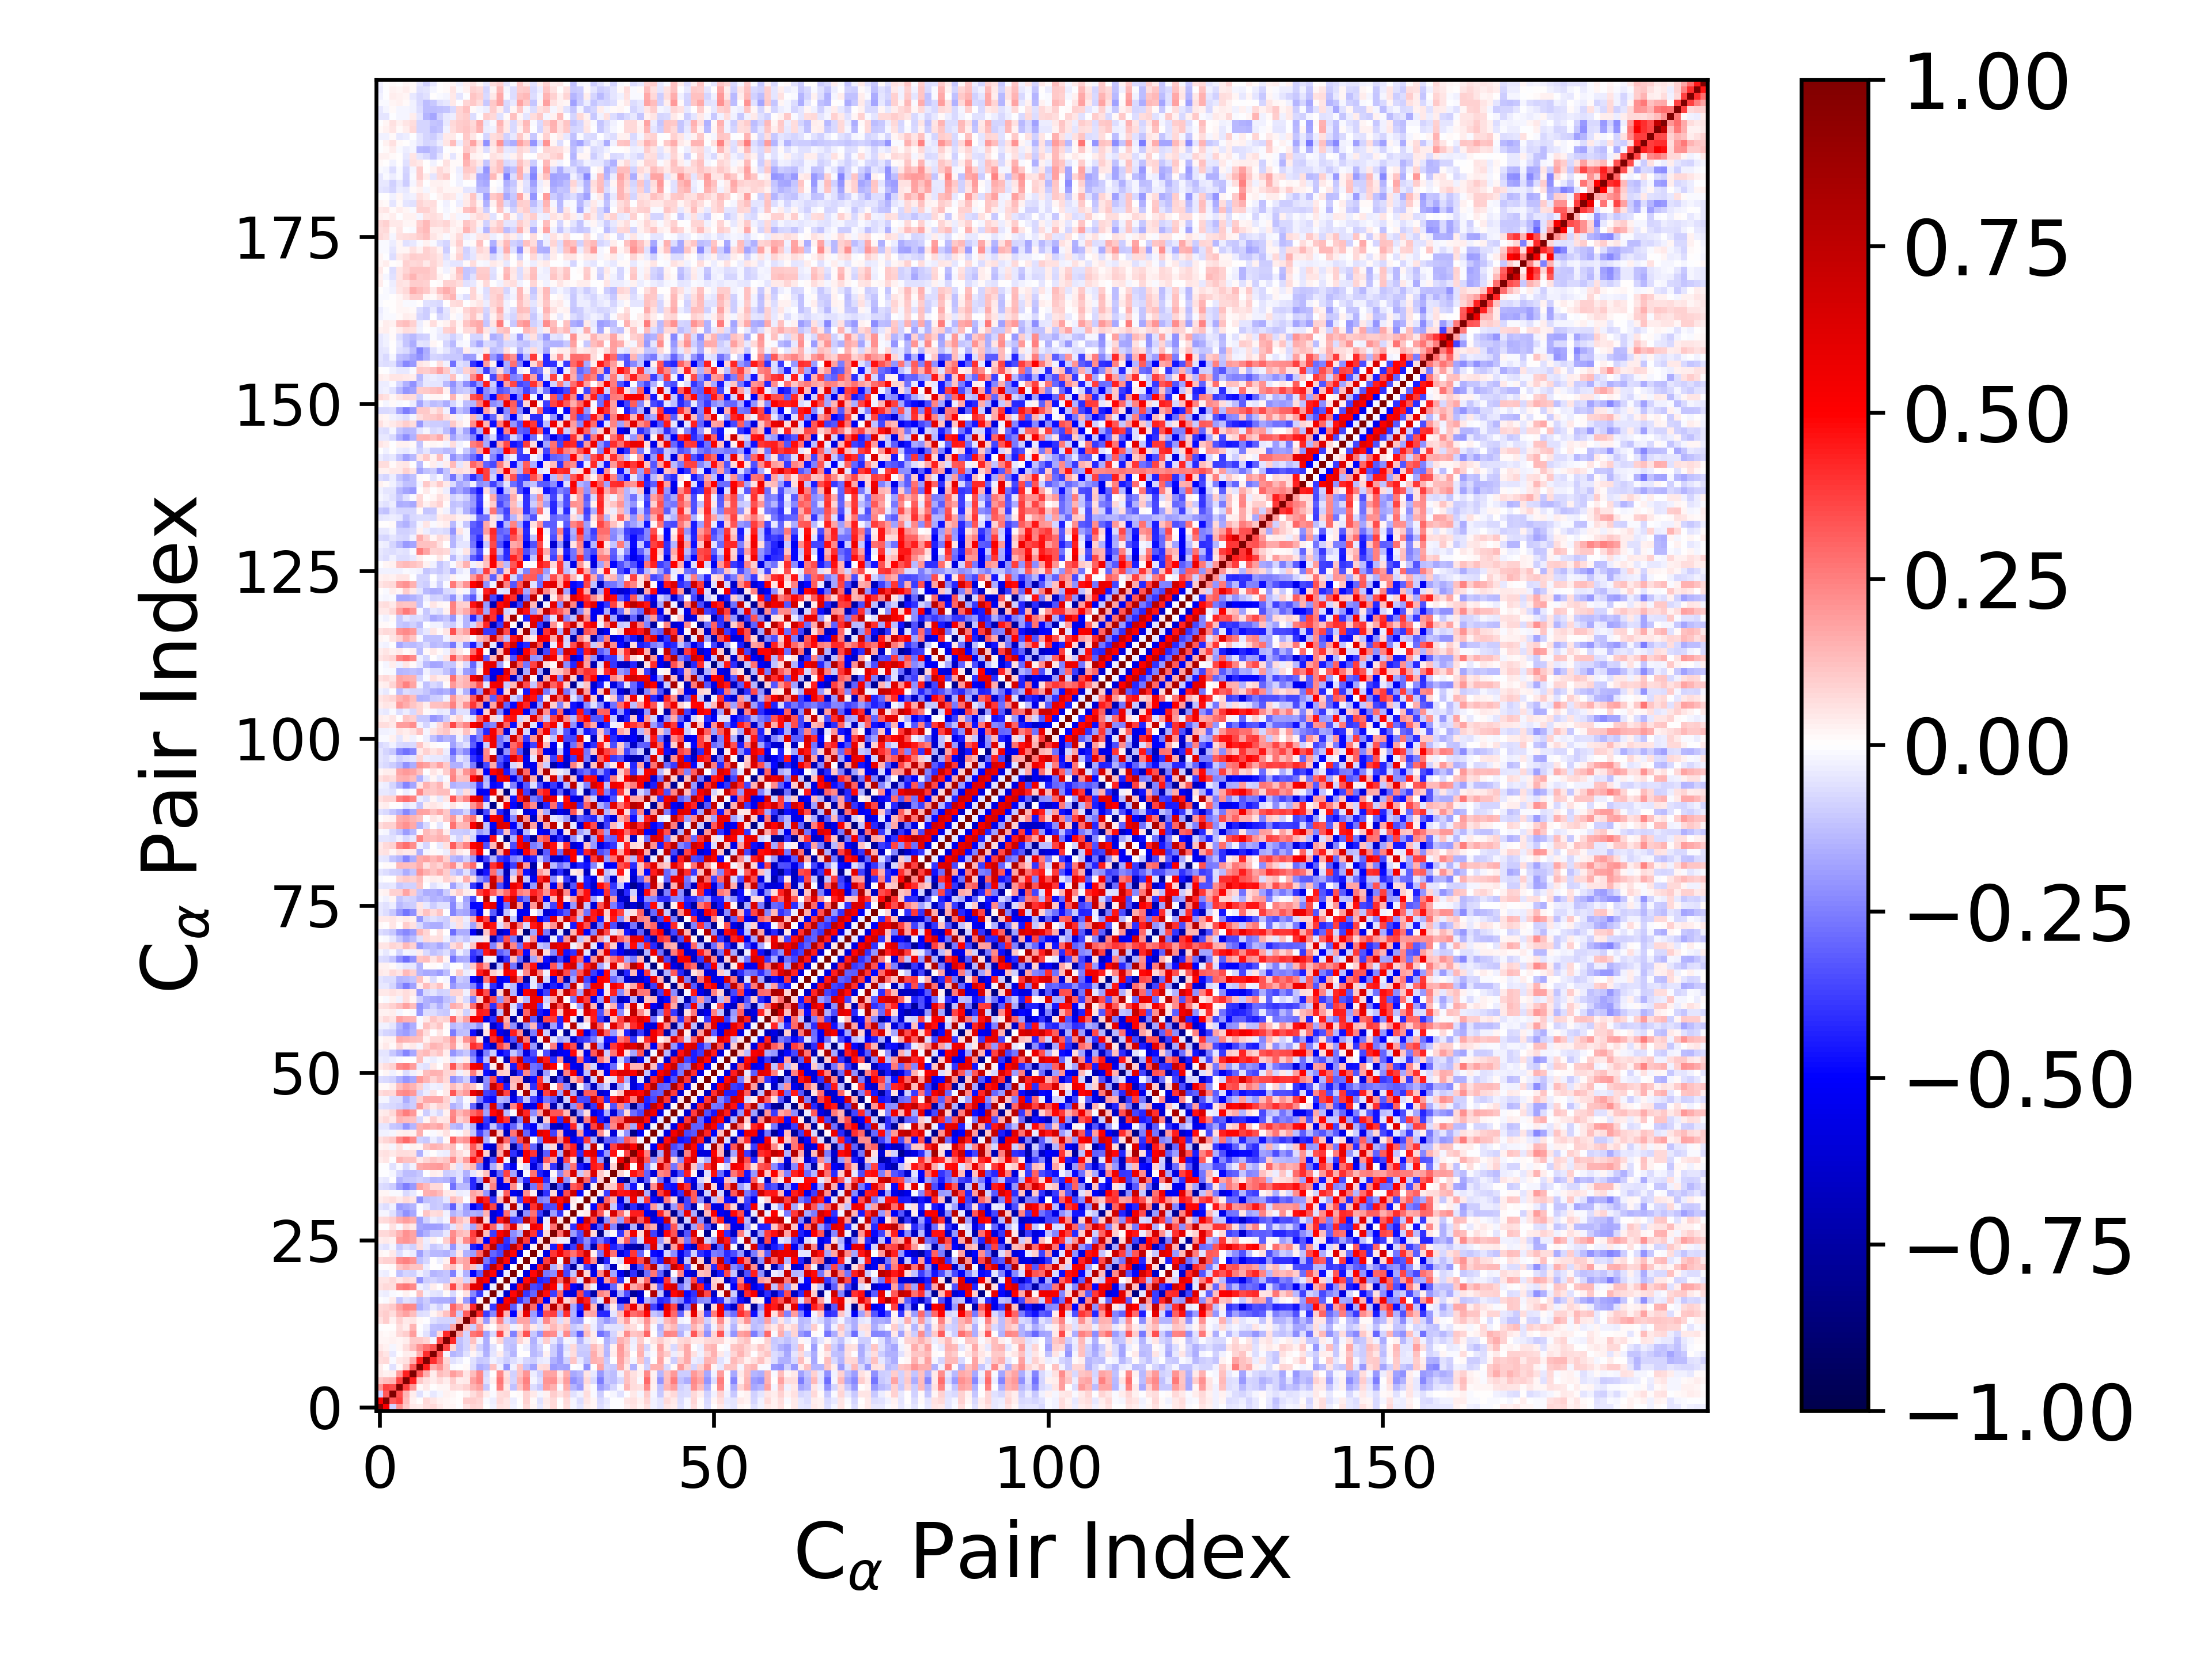

Values plotted in this chart, from the file beside it:
1.000000000000000000e+00, 5.158694178760574456e-01, -8.715039746785241404e-02, 2.138162627384813108e-01, 1.069942662506809389e-01, 4.636456592023856238e-02, 3.308605209181756518e-02, 6.417626007864239701e-02, 7.050236187936935461e-02, 4.566368717774520886e-02, 1.743487244007452253e-02, 1.794376207589216954e-02, -3.993893452140863040e-03, 5.747289920001488750e-02, 7.989979770629986044e-02, 7.371307782257113805e-02, -7.046164731001735432e-03, -2.812145658013155691e-02, 6.191576095900556270e-02, 4.718595944636957279e-02, -2.573374139284389031e-02, -1.670811550436026964e-03, 7.075518017288896788e-02, 2.083422707539667532e-02
5.158694178760574456e-01, 1.000000000000000000e+00, 3.221845828909057907e-01, 3.701581444431812362e-01, 1.316821940433829385e-01, 2.740320039503753996e-02, 7.612829701656075032e-03, 7.438416552052438957e-02, 5.337402936295487788e-02, 2.938952095676712964e-02, 1.678440345441476259e-02, 7.926941206461502257e-03, 5.762597884342945606e-03, 9.399295231146240215e-02, 9.378894571411071357e-02, 8.424742388834596807e-02, -1.469055031229211244e-02, -3.428098312549017479e-02, 7.810628771531259729e-02, 5.248056733810632646e-02, -3.866813442409627183e-02, 4.471085073749746404e-03, 9.121600416377981246e-02, 1.397244100536030632e-02
-8.715039746785241404e-02, 3.221845828909057907e-01, 1.000000000000000000e+00, 3.448380023600763344e-01, 1.421805631082441457e-01, 3.267965330588801925e-02, -5.765340415722849943e-02, -8.550262115627893858e-03, -4.209438756707093582e-02, -1.867202434622866614e-02, 2.579573122254997034e-02, 1.994673656339115281e-02, 7.088056106187950491e-03, 2.476799071858749174e-02, 6.725660989178772198e-02, 1.042469519404395778e-01, 3.701190517175695360e-02, -1.170504081539581152e-02, 6.467053792177103466e-02, 7.637848256463129759e-02, 2.779514964829941058e-03, 1.507471195855439317e-02, 9.274783938409443540e-02, 4.511264669782290987e-02
2.138162627384813108e-01, 3.701581444431812362e-01, 3.448380023600763344e-01, 1.000000000000000000e+00, 3.696327454054610384e-01, 2.024393097746638448e-01, 1.308024149063116183e-02, 4.169383001376292253e-02, 6.139257400830430873e-03, 2.038925443148135661e-02, 2.321501816162557796e-02, 7.568186016160093066e-02, 6.902977681693014955e-02, 8.647855659985717591e-02, 1.420988515532504159e-01, 1.798098067696640989e-01, -1.056406730621006207e-01, -2.817860650888156029e-03, 2.446838470175422275e-01, 3.941879907143360645e-02, -1.218596534348048016e-01, 1.162663766757539296e-01, 2.224099760560367123e-01, -6.541844905102445207e-02
1.069942662506809389e-01, 1.316821940433829385e-01, 1.421805631082441457e-01, 3.696327454054610384e-01, 1.000000000000000000e+00, 4.330758996359857504e-01, 1.087208186169542623e-01, 6.105954851067405681e-02, 3.203576306717586392e-02, 6.425522557314097827e-02, 3.231476323424734703e-02, 9.520500162213285655e-02, 3.729931263005691056e-02, 4.552437119021636447e-02, 1.843543988899914166e-01, 2.381424951830349024e-01, -5.501153955126023010e-02, 2.754867888838813741e-02, 2.664208737071874222e-01, 7.542593205134583145e-02, -8.086360844618382948e-02, 1.436264381904303333e-01, 2.484564854183483329e-01, -1.647344731222434924e-02
4.636456592023856238e-02, 2.740320039503753996e-02, 3.267965330588801925e-02, 2.024393097746638448e-01, 4.330758996359857504e-01, 1.000000000000000000e+00, 3.265969847643690471e-01, 1.601727327051482852e-01, 3.375927634403884381e-02, 1.296115955948671239e-01, 1.029527484977552920e-01, 1.898780244102369619e-01, 1.461583573017280202e-01, 5.363655874194831613e-02, 1.262286365692631973e-01, 2.333901700195526452e-01, -7.062258864698901795e-02, 3.762848072261046600e-03, 2.315216594893464153e-01, 5.723488400413666299e-02, -9.244813541458324346e-02, 1.095420293084407165e-01, 2.094193697589137593e-01, -3.786444058078883984e-02
3.308605209181756518e-02, 7.612829701656075032e-03, -5.765340415722849943e-02, 1.308024149063116183e-02, 1.087208186169542623e-01, 3.265969847643690471e-01, 1.000000000000000000e+00, 4.386179862614920655e-01, 1.633272930004458501e-01, 2.127342497694001688e-01, 1.025793715012903035e-01, -1.191595186813645610e-02, -3.047351937857299860e-03, 9.357247624731949293e-03, -6.985515421920671097e-02, -1.621461983959285591e-01, -1.351432482979279259e-01, 1.193723593706443598e-01, -3.004437262309552631e-02, -2.088041871646459380e-01, -2.653324493295456526e-02, 1.166953366590184477e-01, -1.194129123691289179e-01, -1.797267417056922223e-01
6.417626007864239701e-02, 7.438416552052438957e-02, -8.550262115627893858e-03, 4.169383001376292253e-02, 6.105954851067405681e-02, 1.601727327051482852e-01, 4.386179862614920655e-01, 1.000000000000000000e+00, 4.094805068696719674e-01, 2.742805048720133310e-01, 8.063281631796824500e-02, -5.939140163701564501e-02, -3.456361009978251714e-02, -4.306485812205484813e-03, -6.198043258211966000e-02, -1.017766828421745734e-01, -9.813082964767139149e-02, -2.966036914097060218e-02, -5.723832340125985241e-02, -9.434825854522016497e-02, -6.640222059082918904e-02, -3.405586738877068587e-02, -7.897752213770027618e-02, -9.807383523738044673e-02
7.050236187936935461e-02, 5.337402936295487788e-02, -4.209438756707093582e-02, 6.139257400830430873e-03, 3.203576306717586392e-02, 3.375927634403884381e-02, 1.633272930004458501e-01, 4.094805068696719674e-01, 1.000000000000000000e+00, 3.288347028242221137e-01, -2.232256895538630229e-02, -1.481337735535490641e-01, -1.185864857434498348e-01, -6.024462030566016951e-02, 2.303975061976694730e-02, -4.651389264491105624e-02, -1.559076974020478235e-01, -5.265015467366545437e-02, 3.473909177252847841e-02, -8.270755376189882491e-02, -1.480423386071698377e-01, 9.824730959271657169e-04, 4.190201553829700151e-03, -1.370658070148600138e-01
4.566368717774520886e-02, 2.938952095676712964e-02, -1.867202434622866614e-02, 2.038925443148135661e-02, 6.425522557314097827e-02, 1.296115955948671239e-01, 2.127342497694001688e-01, 2.742805048720133310e-01, 3.288347028242221137e-01, 1.000000000000000000e+00, 3.656368116963408799e-01, 7.804136279688628219e-02, -1.309799465194767532e-01, -8.499240127430536529e-02, 6.185745625364781619e-02, -9.269752022867741581e-02, -1.572400474644397028e-01, -5.580050703578790655e-02, 2.385519240724751338e-03, -1.060501312371332494e-01, -1.326757715854663955e-01, -7.795641227110556779e-03, -3.239319515220552559e-02, -1.405984673506881222e-01
1.743487244007452253e-02, 1.678440345441476259e-02, 2.579573122254997034e-02, 2.321501816162557796e-02, 3.231476323424734703e-02, 1.029527484977552920e-01, 1.025793715012903035e-01, 8.063281631796824500e-02, -2.232256895538630229e-02, 3.656368116963408799e-01, 1.000000000000000000e+00, 4.153194545405895499e-01, -1.186135399964990123e-01, -7.874201719414829215e-02, 1.247108194597514735e-01, -2.465339182098351747e-02, -1.613936431015507988e-01, 8.578203158746789542e-03, 8.101931568128299677e-02, -1.118116967509848320e-01, -1.122046589158179064e-01, 8.013990689743070994e-02, 2.777815489397628471e-02, -1.489706423591846685e-01
1.794376207589216954e-02, 7.926941206461502257e-03, 1.994673656339115281e-02, 7.568186016160093066e-02, 9.520500162213285655e-02, 1.898780244102369619e-01, -1.191595186813645610e-02, -5.939140163701564501e-02, -1.481337735535490641e-01, 7.804136279688628219e-02, 4.153194545405895499e-01, 1.000000000000000000e+00, 1.820402997178444948e-01, -8.541486032055514710e-02, 2.669079022915927246e-01, 3.007830140570827426e-01, -1.853346541987403173e-01, -7.455202078768732865e-02, 3.524635415650111958e-01, 6.450989738944686025e-02, -2.471871265668338646e-01, 1.231459730529494978e-01, 3.382415003503857487e-01, -1.074760956040164417e-01
-3.993893452140863040e-03, 5.762597884342945606e-03, 7.088056106187950491e-03, 6.902977681693014955e-02, 3.729931263005691056e-02, 1.461583573017280202e-01, -3.047351937857299860e-03, -3.456361009978251714e-02, -1.185864857434498348e-01, -1.309799465194767532e-01, -1.186135399964990123e-01, 1.820402997178444948e-01, 1.000000000000000000e+00, 1.236985645514614568e-01, -1.003781121051826319e-01, 2.027214968060691846e-01, 3.195266833581435900e-02, 2.704855657452368087e-03, 1.103824888737412468e-01, 9.182967016251476766e-02, -2.375593940710457944e-02, 3.472956600459168458e-02, 1.423296917921106075e-01, 4.616405137661081653e-02
5.747289920001488750e-02, 9.399295231146240215e-02, 2.476799071858749174e-02, 8.647855659985717591e-02, 4.552437119021636447e-02, 5.363655874194831613e-02, 9.357247624731949293e-03, -4.306485812205484813e-03, -6.024462030566016951e-02, -8.499240127430536529e-02, -7.874201719414829215e-02, -8.541486032055514710e-02, 1.236985645514614568e-01, 1.000000000000000000e+00, 3.201946767378585079e-01, 1.003751881798130297e-01, -1.972804858866888944e-01, 6.110895168099746838e-02, 2.386193852002054805e-01, -8.109920383040913894e-02, -1.500269523880247702e-01, 1.731709774190368922e-01, 1.737372840601914825e-01, -1.543646895219066284e-01
7.989979770629986044e-02, 9.378894571411071357e-02, 6.725660989178772198e-02, 1.420988515532504159e-01, 1.843543988899914166e-01, 1.262286365692631973e-01, -6.985515421920671097e-02, -6.198043258211966000e-02, 2.303975061976694730e-02, 6.185745625364781619e-02, 1.247108194597514735e-01, 2.669079022915927246e-01, -1.003781121051826319e-01, 3.201946767378585079e-01, 1.000000000000000000e+00, 4.147899626074836865e-01, -3.819021580680048156e-01, -2.271136886136244371e-01, 5.918214317035209726e-01, 1.415601807483398145e-01, -4.988214727104121615e-01, 1.229810635542857161e-01, 5.858065527778515413e-01, -1.924007423717206677e-01
7.371307782257113805e-02, 8.424742388834596807e-02, 1.042469519404395778e-01, 1.798098067696640989e-01, 2.381424951830349024e-01, 2.333901700195526452e-01, -1.621461983959285591e-01, -1.017766828421745734e-01, -4.651389264491105624e-02, -9.269752022867741581e-02, -2.465339182098351747e-02, 3.007830140570827426e-01, 2.027214968060691846e-01, 1.003751881798130297e-01, 4.147899626074836865e-01, 1.000000000000000000e+00, 2.659800712934176636e-02, -3.851719615018115994e-01, 6.046138209254634521e-01, 6.228817768613562622e-01, -3.165757212759443551e-01, -8.983464993881812299e-02, 8.009146516156266937e-01, 2.913469503278976469e-01
-7.046164731001735432e-03, -1.469055031229211244e-02, 3.701190517175695360e-02, -1.056406730621006207e-01, -5.501153955126023010e-02, -7.062258864698901795e-02, -1.351432482979279259e-01, -9.813082964767139149e-02, -1.559076974020478235e-01, -1.572400474644397028e-01, -1.613936431015507988e-01, -1.853346541987403173e-01, 3.195266833581435900e-02, -1.972804858866888944e-01, -3.819021580680048156e-01, 2.659800712934176636e-02, 1.000000000000000000e+00, -2.699832890035014019e-02, -5.464478162451016363e-01, 5.063993227246497142e-01, 6.996680681104926469e-01, -3.929814046887120660e-01, -2.595700469756080930e-01, 7.885956358520977982e-01
-2.812145658013155691e-02, -3.428098312549017479e-02, -1.170504081539581152e-02, -2.817860650888156029e-03, 2.754867888838813741e-02, 3.762848072261046600e-03, 1.193723593706443598e-01, -2.966036914097060218e-02, -5.265015467366545437e-02, -5.580050703578790655e-02, 8.578203158746789542e-03, -7.455202078768732865e-02, 2.704855657452368087e-03, 6.110895168099746838e-02, -2.271136886136244371e-01, -3.851719615018115994e-01, -2.699832890035014019e-02, 1.000000000000000000e+00, -3.552540109335661223e-02, -6.381297669148516816e-01, 4.873571917685596278e-01, 7.457350090518092278e-01, -3.937270728007316589e-01, -2.993476523931148936e-01
6.191576095900556270e-02, 7.810628771531259729e-02, 6.467053792177103466e-02, 2.446838470175422275e-01, 2.664208737071874222e-01, 2.315216594893464153e-01, -3.004437262309552631e-02, -5.723832340125985241e-02, 3.473909177252847841e-02, 2.385519240724751338e-03, 8.101931568128299677e-02, 3.524635415650111958e-01, 1.103824888737412468e-01, 2.386193852002054805e-01, 5.918214317035209726e-01, 6.046138209254634521e-01, -5.464478162451016363e-01, -3.552540109335661223e-02, 1.000000000000000000e+00, 1.042776102198519211e-02, -5.726576742528588504e-01, 4.614322411049203154e-01, 7.801351039624411232e-01, -3.537880772277542385e-01
4.718595944636957279e-02, 5.248056733810632646e-02, 7.637848256463129759e-02, 3.941879907143360645e-02, 7.542593205134583145e-02, 5.723488400413666299e-02, -2.088041871646459380e-01, -9.434825854522016497e-02, -8.270755376189882491e-02, -1.060501312371332494e-01, -1.118116967509848320e-01, 6.450989738944686025e-02, 9.182967016251476766e-02, -8.109920383040913894e-02, 1.415601807483398145e-01, 6.228817768613562622e-01, 5.063993227246497142e-01, -6.381297669148516816e-01, 1.042776102198519211e-02, 1.000000000000000000e+00, -3.685200892987614690e-02, -6.211013498868015459e-01, 4.821662925201791183e-01, 7.320070666221037969e-01
-2.573374139284389031e-02, -3.866813442409627183e-02, 2.779514964829941058e-03, -1.218596534348048016e-01, -8.086360844618382948e-02, -9.244813541458324346e-02, -2.653324493295456526e-02, -6.640222059082918904e-02, -1.480423386071698377e-01, -1.326757715854663955e-01, -1.122046589158179064e-01, -2.471871265668338646e-01, -2.375593940710457944e-02, -1.500269523880247702e-01, -4.988214727104121615e-01, -3.165757212759443551e-01, 6.996680681104926469e-01, 4.873571917685596278e-01, -5.726576742528588504e-01, -3.685200892987614690e-02, 1.000000000000000000e+00, 4.291224913718502502e-03, -5.747756289463692436e-01, 4.868349063050117498e-01
-1.670811550436026964e-03, 4.471085073749746404e-03, 1.507471195855439317e-02, 1.162663766757539296e-01, 1.436264381904303333e-01, 1.095420293084407165e-01, 1.166953366590184477e-01, -3.405586738877068587e-02, 9.824730959271657169e-04, -7.795641227110556779e-03, 8.013990689743070994e-02, 1.231459730529494978e-01, 3.472956600459168458e-02, 1.731709774190368922e-01, 1.229810635542857161e-01, -8.983464993881812299e-02, -3.929814046887120660e-01, 7.457350090518092278e-01, 4.614322411049203154e-01, -6.211013498868015459e-01, 4.291224913718502502e-03, 1.000000000000000000e+00, 8.585924330218284994e-03, -5.827679231917677338e-01
7.075518017288896788e-02, 9.121600416377981246e-02, 9.274783938409443540e-02, 2.224099760560367123e-01, 2.484564854183483329e-01, 2.094193697589137593e-01, -1.194129123691289179e-01, -7.897752213770027618e-02, 4.190201553829700151e-03, -3.239319515220552559e-02, 2.777815489397628471e-02, 3.382415003503857487e-01, 1.423296917921106075e-01, 1.737372840601914825e-01, 5.858065527778515413e-01, 8.009146516156266937e-01, -2.595700469756080930e-01, -3.937270728007316589e-01, 7.801351039624411232e-01, 4.821662925201791183e-01, -5.747756289463692436e-01, 8.585924330218284994e-03, 1.000000000000000000e+00, 4.246679268685522347e-03
2.083422707539667532e-02, 1.397244100536030632e-02, 4.511264669782290987e-02, -6.541844905102445207e-02, -1.647344731222434924e-02, -3.786444058078883984e-02, -1.797267417056922223e-01, -9.807383523738044673e-02, -1.370658070148600138e-01, -1.405984673506881222e-01, -1.489706423591846685e-01, -1.074760956040164417e-01, 4.616405137661081653e-02, -1.543646895219066284e-01, -1.924007423717206677e-01, 2.913469503278976469e-01, 7.885956358520977982e-01, -2.993476523931148936e-01, -3.537880772277542385e-01, 7.320070666221037969e-01, 4.868349063050117498e-01, -5.827679231917677338e-01, 4.246679268685522347e-03, 1.000000000000000000e+00
-4.527188620050783679e-02, -5.743584181869999805e-02, -2.207827864525251441e-02, -1.028288941684570024e-01, -6.891623969185191323e-02, -8.668301262639492577e-02, 6.946278661804898558e-02, -3.997416356806990367e-02, -1.046826611239826260e-01, -8.287638243726046239e-02, -4.647507819013971253e-02, -2.107141397656932813e-01, -5.541693500826243984e-02, -6.751601528892665904e-02, -4.339815900240105440e-01, -4.874559072503282242e-01, 3.497532395711581699e-01, 7.608770842443507432e-01, -3.890481195767009348e-01, -4.306684779466936064e-01, 7.539655370172538840e-01, 4.324093139402379604e-01, -6.423293055658202411e-01, 2.245842016193332069e-02
3.136914652608462084e-02, 4.109910994202268381e-02, 2.830185860990579172e-02, 1.918249118246111440e-01, 2.085321282295685419e-01, 1.720317824060846601e-01, 7.718683715401540579e-02, -3.410708564996252357e-02, 2.490672840307829941e-02, -6.465842580425922026e-03, 9.442824057431342677e-02, 2.362863762466839157e-01, 7.359664512498229061e-02, 2.312065780910957102e-01, 3.468577340491731942e-01, 1.926042800822190260e-01, -5.123175851048593632e-01, 4.750178613629879587e-01, 7.021592709638958540e-01, -4.014046042705331496e-01, -2.599324904805526693e-01, 7.981353364481534873e-01, 3.802465580852940064e-01, -5.757361602409872825e-01
7.324229969488349479e-02, 7.766165592373203141e-02, 9.833007728931955627e-02, 1.506061506866949729e-01, 2.163686297330622010e-01, 1.773611819778133369e-01, -1.960843879757619423e-01, -1.548472703236228598e-01, -9.886763817941547627e-02, -9.885554746660754621e-02, -4.084889535587798298e-02, 2.237302223496492604e-01, 1.334273796396115430e-01, 1.134610246200864619e-01, 3.827442888336682336e-01, 7.665506848042338284e-01, 1.256235031619621356e-01, -3.820181276457738084e-01, 5.021676478362522289e-01, 6.632294505388949268e-01, -2.255968786191385189e-01, -1.516579699953435612e-01, 7.466131134676701198e-01, 3.936486956526050185e-01
3.237522965803797887e-04, -6.666151924760443936e-03, 6.184827191399356466e-02, -1.178076713794374598e-02, 7.312170249920309228e-02, 4.091050772832830612e-02, -1.728963127940173761e-01, -1.907417759460173501e-01, -1.936866485922786041e-01, -1.835242543139335436e-01, -1.291711044825372690e-01, -4.888910032349307044e-02, 7.825582546634735071e-02, -6.426116430398688684e-02, -1.775479280781994962e-01, 2.043412640721029849e-01, 6.148854389505886697e-01, 2.985629551774446888e-01, -9.049915001798081171e-02, 2.948934090566022737e-01, 6.186398481609499678e-01, 9.566549379490907334e-02, -1.948145020913013073e-02, 5.445958121805622998e-01
6.371790025962606463e-02, 7.510594221498093082e-02, 9.405450478782054202e-02, 1.595964520256285268e-01, 1.947481609163470850e-01, 1.630502105729212392e-01, -1.843330086828085801e-01, -9.014685729843278927e-02, -3.673400987985057237e-02, -5.515329679982648725e-02, -1.654288976383796669e-02, 2.324980130687955004e-01, 1.320177207736275282e-01, 7.795121950557784563e-02, 4.094103057352224129e-01, 7.696261151162390179e-01, 7.310851629197064050e-02, -5.791467697990477781e-01, 4.457350274998818640e-01, 7.182483013354826751e-01, -3.602761189201835190e-01, -3.319695328884110230e-01, 7.527920564054026986e-01, 3.784561584587053384e-01
-2.022350430718959646e-02, -2.333197081603002876e-02, -6.084796007959080572e-02, -1.466903002773360110e-01, -2.172555413200293051e-01, -1.694339575354087135e-01, -3.395495396816993437e-03, 1.133197633535056037e-01, 6.615872244155071580e-02, 7.075375001899290861e-02, -2.656476821495066046e-02, -1.479050529298901739e-01, -1.081048384995465655e-01, -1.785969140226945640e-01, -1.558484127444255685e-01, -1.698319999445696005e-01, 1.527495451623329392e-01, -6.054716621680023003e-01, -4.946072987226388107e-01, 2.886696305916601202e-01, -1.158221053874141787e-01, -7.599039110012468790e-01, -2.136234624917403291e-01, 2.752224955597271649e-01
-4.978793064454292011e-02, -6.438516173500273554e-02, -2.612096238474553161e-02, -1.928729064684920613e-01, -1.697871693351080402e-01, -1.449965020861032350e-01, -8.006514200089277777e-03, -4.278500346027105938e-02, -1.023884391110250341e-01, -1.009692510677218241e-01, -1.451800765960380435e-01, -3.086642894643540913e-01, -7.180359032299601929e-02, -1.946292403699093343e-01, -5.215977193754454122e-01, -4.169901173574659947e-01, 6.122909944055182629e-01, 3.665355317577148053e-01, -6.417657376259696678e-01, -5.484420525746828284e-02, 7.753094488941008056e-01, -7.273035877650431413e-02, -6.422505346965455830e-01, 4.031655342054392688e-01
3.594702270608451933e-02, 4.692263374489868272e-02, 6.747237575332012960e-02, 4.563854042362399527e-02, 7.114452347047198200e-02, 5.275017861038967110e-02, -2.138653295655974507e-01, -1.216212653697847645e-01, -1.058504429265525043e-01, -9.427592526278689988e-02, -4.329046997759709164e-02, 1.306503926991929021e-01, 8.615096338670040488e-02, -6.861687591703499560e-03, 1.600524693891749728e-01, 6.025072960153655677e-01, 4.430513865114035776e-01, -3.973370923106970820e-01, 1.356131660141166040e-01, 7.561155027975796639e-01, 7.267645605873425396e-02, -3.716037991612338720e-01, 4.671981580832823000e-01, 6.558567260149459344e-01
1.846917557473132590e-02, 2.340869743619113791e-02, -1.199711886315580830e-02, -9.341021975151249379e-03, -7.204573546380836635e-02, -4.028217761569392180e-02, 5.572506808496329421e-03, 1.508869091034781562e-01, 1.580268962913472519e-01, 1.265884590750794569e-01, 4.301383019778759476e-02, 3.886292712256102233e-02, -3.129460429783766096e-02, -2.903658221398944944e-02, 1.788769463715362273e-01, 1.402599705952322084e-01, -2.060502552393691234e-01, -7.489866612226420139e-01, -3.355925190304423489e-02, 3.162606891137579312e-01, -5.453371769358184018e-01, -6.154802764527329551e-01, 2.202167225471133860e-01, 3.011878892235935953e-02
-6.472534947655118887e-02, -7.744876400156125440e-02, -9.812441671398319798e-02, -1.935638308468236313e-01, -2.514502956926213395e-01, -1.973793029538718768e-01, 1.742155685266446041e-01, 1.388797752237365124e-01, 7.353324924119263029e-02, 7.498750653940290667e-02, -5.599449733923375465e-03, -2.773224141219158279e-01, -1.406122478246918106e-01, -1.355156989689297320e-01, -4.190350617563548541e-01, -7.468241227768307455e-01, -5.364153227377179561e-02, 2.400662222649239952e-01, -5.847667780591515596e-01, -5.371098851755961023e-01, 2.222127887933572077e-01, -3.079691069368416245e-02, -7.443878903294427474e-01, -2.659434076993840712e-01
-3.500120373816193592e-02, -4.428071980854993150e-02, 3.811866081205609528e-04, -1.468518121381733321e-01, -1.168711214906259510e-01, -1.027913285420067602e-01, -8.654894390250950087e-02, -1.030761197841207621e-01, -1.475159813577585077e-01, -1.330302117011770979e-01, -1.524634547973338361e-01, -2.154757423412992923e-01, -4.853759847188100079e-02, -2.011186093336815861e-01, -4.295163244811619485e-01, -1.882969380173203644e-01, 6.849404166576812392e-01, 1.892369320589360471e-01, -5.413581750778440060e-01, 1.913161862220237042e-01, 7.095823069897757573e-01, -1.943789691789399865e-01, -4.236935218694001803e-01, 5.621452357317384685e-01
-1.555657339006377227e-03, -5.588850223042523060e-03, -1.948427662005515135e-02, -7.937496623602921519e-02, -1.254591023541771766e-01, -1.252831273566185344e-01, -1.022641041307996018e-01, -4.046894286035539212e-04, 3.402552595716333561e-02, 2.713355778171108040e-02, -9.418976242898612072e-02, -8.106760346251842830e-02, -6.063567784550593504e-02, -1.517786711863885474e-01, -4.799020100772524028e-02, 3.277836316903907921e-02, 1.240075846575181134e-01, -6.093013462020889781e-01, -2.901583924447905805e-01, 3.681702105753945631e-01, -1.758789215306573173e-01, -6.662566317494607038e-01, -1.121922762377903886e-02, 2.744551650690891798e-01
-3.815944364891031820e-03, -9.601801515516560298e-04, -6.213771592977641867e-02, -9.377653494302199549e-03, -7.195818356868355359e-02, -2.378217317584937346e-02, 1.675295903363134831e-01, 1.870039232660424822e-01, 1.900988409346730523e-01, 2.006164458671548245e-01, 1.556812500724105708e-01, 4.409997076965072732e-02, -5.982706367109369427e-02, 8.382779111534306715e-02, 1.382749894584139605e-01, -2.585706515946192274e-01, -6.019809365980939297e-01, -1.569446958834451733e-01, 7.167796355840957978e-02, -3.991382282221315747e-01, -5.282420747510306880e-01, 1.256983168783202924e-02, -6.422541728218104928e-02, -5.929335886006966705e-01
3.458902901780951805e-02, 4.687864496843687639e-02, -2.609159750969740604e-03, 1.480690211176605708e-01, 1.176240829639531582e-01, 1.204376969611092030e-01, 4.571993701093338830e-02, 7.905107948243256244e-02, 1.126686300758255599e-01, 8.723698951299017901e-02, 1.144992233260670317e-01, 2.190635487029538864e-01, 7.861665447897911441e-02, 1.947766231331883313e-01, 4.543092555336081251e-01, 3.001727438292094985e-01, -6.343038901540053454e-01, -3.481448314896866680e-01, 5.474002747005380920e-01, -2.244339428943623385e-02, -7.703178512091132246e-01, 4.731741654856587431e-02, 5.181692086073776959e-01, -4.497908928920928973e-01
5.188958721408938601e-02, 6.110923960137781136e-02, 4.471402636878522852e-02, 6.699626891988584576e-02, 6.924517513307847094e-02, 5.896094101673540061e-02, -1.557387841142755247e-01, -2.147971125704220552e-02, 6.694375028494452262e-03, -2.570387823933832291e-02, -3.894840008462302494e-02, 1.123305420228301044e-01, 6.684200785105552656e-02, 2.569982277670356322e-02, 2.885564675299800430e-01, 5.672587207045353130e-01, 8.869856154921695879e-02, -7.779326686121538215e-01, 1.692356902973500277e-01, 7.126023082609433956e-01, -4.018588667500649358e-01, -6.138017663966068849e-01, 5.414732262864789814e-01, 3.977210626503756563e-01
1.663405127087675198e-02, 3.065478243618695309e-02, -2.193613172200139724e-02, 5.530272111416202618e-02, -8.812228067485133876e-03, 2.395154783623457129e-02, 1.847947152257704145e-02, 1.142423841965651415e-01, 1.515538290773551233e-01, 1.389528447065395966e-01, 9.705538032967092610e-02, 1.318992073342005467e-01, -7.159396471893456765e-03, 7.471912719244734602e-02, 3.256027744351421283e-01, 1.665816980891237920e-01, -5.189057340376677097e-01, -6.409531277241141689e-01, 2.384551056202525166e-01, 1.017864271454656938e-01, -7.742304913599179494e-01, -3.338146078150590057e-01, 3.454438401617277443e-01, -2.971964839191199026e-01
5.933493412634228276e-02, 8.018496947744374603e-02, 1.073230505783236005e-01, 2.340353784276467397e-01, 2.903047595836750761e-01, 2.285725894729837560e-01, -8.640608376380434774e-02, -1.083629106984703716e-01, -3.283485349106433915e-02, -8.209267090964529612e-02, 1.305276199062211512e-02, 3.044285116113824019e-01, 1.795893452309985094e-01, 2.112038266702168099e-01, 4.851551601323944585e-01, 7.165283933925875592e-01, -1.534355192835198944e-01, 6.094846982063584218e-03, 7.746414110347094040e-01, 2.893432282839291103e-01, -2.806994518050346388e-01, 3.450358421790882257e-01, 7.751613740316806167e-01, 1.456208677556759031e-03
-2.731463585837606151e-02, -3.063546649846285788e-02, -1.657723886323286475e-02, 2.416711599426104445e-02, 3.595435769568689627e-02, 2.933093640457004603e-02, 1.546055043702160847e-01, 5.704170477761983347e-03, -1.140804780812560738e-02, 1.699769879196817018e-02, 6.217466636293517146e-02, 5.583937939283138436e-04, -1.297696916996474853e-02, 6.148265901415536638e-02, -1.150049317317392156e-01, -3.718136389800655306e-01, -2.088318247530022709e-01, 8.045370726194362998e-01, 1.022125979232472587e-01, -6.872476127106422750e-01, 2.706762194118310649e-01, 7.708750637685547469e-01, -3.011289964590623258e-01, -4.803434782055855945e-01
-4.953657455529606596e-02, -5.395171151593007586e-02, -1.052509775551988269e-01, -1.241027859849110210e-01, -2.108857837395304025e-01, -1.407483570682672713e-01, 1.507539855996098133e-01, 1.742218575973334960e-01, 1.487375770529518748e-01, 1.781912125316112983e-01, 9.566643201592461843e-02, -1.291126609494356037e-01, -1.490177154197031562e-01, -5.253643711981546144e-02, -1.487559245693180487e-01, -5.820103313949908097e-01, -4.250355788061413453e-01, -1.154132183469213646e-01, -3.183349753938088389e-01, -4.874749534323177813e-01, -3.027834680589277516e-01, -1.322801873008269402e-01, -4.412024266461966882e-01, -5.041440117662614462e-01
5.372436037799865199e-02, 7.357055378705658344e-02, 4.276979971703059186e-02, 1.475333572816162342e-01, 1.324303706696190464e-01, 1.241889449240499155e-01, -7.622668152281650289e-02, 2.013445431295163290e-02, 9.574530048607231281e-02, 4.351079969087636584e-02, 4.941346695475570816e-02, 2.489191984081690068e-01, 9.087932896342412747e-02, 1.402832176816005971e-01, 5.091162113163264502e-01, 5.859426574841443136e-01, -3.902147707017920575e-01, -6.415113404140779796e-01, 5.417656387339320201e-01, 3.930461777804176160e-01, -7.381251892013528382e-01, -2.450954630469850681e-01, 7.179661425287677812e-01, -8.380404357563252249e-02
3.803529211560461448e-02, 4.679096287795255632e-02, 7.331359613294408106e-02, 1.935068051697053648e-01, 2.574321284474095362e-01, 1.994389167466343038e-01, 1.318128638876190500e-02, -9.447794102892868862e-02, -3.771874173981908107e-02, -7.257886852175682302e-02, 2.960969631541436262e-02, 2.304378452840959712e-01, 1.337921857805393078e-01, 1.909657437834361704e-01, 2.924693678520677298e-01, 3.644157628190881626e-01, -1.835939666830833927e-01, 4.881733426608609872e-01, 6.481652021263537566e-01, -1.378542341972043284e-01, -9.749826292500351696e-03, 7.140060259957210498e-01, 4.259742247644299207e-01, -2.218482763921276746e-01
-5.681679094431500709e-02, -6.474475619308285579e-02, -7.127871177378326817e-02, -9.278687111234969198e-02, -1.176627417860327540e-01, -9.498509265226923182e-02, 2.020057087680778851e-01, 9.577494605325774513e-02, 4.424388294472191702e-02, 9.270627832969155491e-02, 7.401909567870980367e-02, -1.519725241171261954e-01, -1.169042586069491546e-01, -2.876906957656102590e-02, -3.042267753729193669e-01, -7.198811156585355198e-01, -2.351798504774169629e-01, 6.360266204377581500e-01, -2.732199665945447831e-01, -8.053426480546167499e-01, 2.367260823018297045e-01, 4.828282799445015594e-01, -6.403358955994051804e-01, -5.412097090496994500e-01
-2.186500133546146613e-02, -1.612814509641506688e-02, -6.931504150101837347e-02, -6.495529392486543152e-02, -1.571635756821433694e-01, -9.733471298235857327e-02, 9.199309127027872901e-02, 1.661223098491936834e-01, 1.682292583209822889e-01, 1.715213345661218691e-01, 8.964306884806834408e-02, -3.792059820402236131e-02, -9.723573462986402627e-02, -8.775118049143122018e-03, 5.110084297762627209e-02, -2.617109468750178358e-01, -4.570624726984693909e-01, -4.786972702243033617e-01, -1.472499023442220834e-01, -1.657374263683839277e-01, -5.493626851584660908e-01, -3.630464315745259296e-01, -1.121361149305816624e-01, -3.721425649777655442e-01
6.974548511754033453e-02, 8.512821592855275565e-02, 7.317981554659559740e-02, 2.109858122218354060e-01, 2.274226944638623460e-01, 1.993362934934326536e-01, -8.173740490564009031e-02, -3.401557054020042103e-02, 5.844466599541094098e-02, -4.295071220660396012e-04, 4.404993027011237794e-02, 3.227353127104371500e-01, 1.448668025257573988e-01, 1.957488646490791184e-01, 5.782209239161679726e-01, 7.237722593000404103e-01, -3.723498953038373860e-01, -4.030068927320220595e-01, 7.513133335480923769e-01, 3.668894916798161043e-01, -6.393714449335290428e-01, 3.475010464296791890e-02, 8.482331573646406664e-01, -8.995809234406428045e-02
9.129751019922477048e-03, 1.196751890074889378e-02, 3.660520075127659395e-02, 1.277491626681281078e-01, 1.767983166480847634e-01, 1.421942671330924113e-01, 8.832163442925378138e-02, -5.322253320049543518e-02, -2.966079129823627133e-02, -3.631312924556538008e-02, 4.597726166009991067e-02, 1.327441592827276196e-01, 7.286311103869023975e-02, 1.478031290554287225e-01, 1.125666325287186381e-01, 1.814604492707808103e-02, -2.286532717695406725e-01, 7.111532737761674383e-01, 4.421143794367311530e-01, -4.523258407966529449e-01, 1.230236166555915417e-01, 8.333768442189968262e-01, 9.270501464772257227e-02, -3.989766865581244049e-01
-6.718811835833018997e-02, -7.461757658437756513e-02, -9.358704601236410292e-02, -1.494558550768783356e-01, -2.102640527902270573e-01, -1.664909224443358315e-01, 1.998699873053233211e-01, 1.432330456635053095e-01, 7.962386347550164112e-02, 1.284206338289128335e-01, 7.095994603716956894e-02, -2.142426095718238666e-01, -1.602906199747136107e-01, -8.742504298516894090e-02, -3.620742241492261870e-01, -8.012224771731215611e-01, -2.169451075756954339e-01, 3.567075639248195595e-01, -4.744886278559293236e-01, -7.130565124940683175e-01, 1.458546104983508007e-01, 1.600459593840775629e-01, -7.314050080072798110e-01, -4.693410888869695707e-01
3.301530805104233284e-03, 1.883690864460820305e-02, -2.966844995813438385e-02, 9.343396737773696642e-03, -6.483438169265695605e-02, -2.575440305856160211e-02, 1.608881910955257954e-02, 1.254494097246959261e-01, 1.560693747178668600e-01, 1.419004191032134654e-01, 8.119602299274833457e-02, 8.394905922981538149e-02, -2.778674820738719770e-02, 4.145155235848773517e-02, 2.524220024001717078e-01, 7.566256488672026825e-02, -4.739101858407477885e-01, -6.517502291251279223e-01, 1.090731099925760228e-01, 8.664686706045611475e-02, -6.946177808827672662e-01, -4.069262742078023631e-01, 2.325718449600330251e-01, -2.562100431899733133e-01
4.499581580901244188e-02, 6.551397112368323450e-02, 8.610364725344500647e-02, 2.336680529904796022e-01, 2.509413191922840181e-01, 1.905659873852876829e-01, -4.035368715848507842e-02, -6.165205082771466755e-02, 4.025383235538566168e-02, 7.408192095437340398e-03, 7.983549137947164309e-02, 3.310490391818931011e-01, 1.383933007182868713e-01, 2.230098096917366712e-01, 5.253082709617935553e-01, 5.771558075927814002e-01, -4.045482161262993759e-01, 3.393549896286841144e-02, 8.202709217682367937e-01, 6.310213565366791511e-02, -4.486229573300725137e-01, 4.470160027486588805e-01, 7.259819276641672481e-01, -2.738950959882439085e-01
-3.445627321189555919e-02, -4.227294551821179913e-02, -2.490874200173574804e-02, -9.459414674616969249e-03, 5.777737682558391555e-03, -1.270412257717937763e-03, 1.177967417440006770e-01, -2.198695183535616729e-02, -3.897107379096036162e-02, -1.314893964063466522e-02, 1.970349536903592824e-02, -6.185397344354228583e-02, -2.499268225436928823e-02, 3.262626859745632046e-02, -1.971936882114581069e-01, -4.316312902819035568e-01, -1.193329300781633406e-01, 8.024363271762652294e-01, -1.595161792513278068e-02, -6.796748584923600900e-01, 3.516200644635258388e-01, 7.002842241473411500e-01, -3.975239840474318886e-01, -4.159374825796277597e-01
-5.240022579740876568e-02, -5.316204510903708991e-02, -1.030150913939376495e-01, -1.586789452326627936e-01, -2.377245675876503983e-01, -1.671299062622164378e-01, 1.107612914463604464e-01, 1.389674017483694402e-01, 8.347626157321563767e-02, 1.119021609757302055e-01, 3.353568758943917261e-02, -2.058650720330272854e-01, -1.447666862006139754e-01, -1.052474893959188806e-01, -2.820986348095227969e-01, -6.430117040410021634e-01, -2.454731992296851906e-01, -9.991496108431144330e-02, -5.002008838384979228e-01, -4.311696373339500288e-01, -1.126165677641361024e-01, -2.296756884615843985e-01, -5.744071011002354066e-01, -3.459109504091165133e-01
2.249551566705325703e-02, 4.201831991382948966e-02, 1.179131864228919260e-02, 7.946112895571807999e-02, 2.834201814754867127e-02, 3.985533070301672254e-02, -2.214984509132045254e-02, 8.895843434715609843e-02, 1.444180742741613399e-01, 1.250192858896858605e-01, 8.614913182468102171e-02, 1.871842810156194026e-01, 2.596693677746291645e-02, 9.322597757120788808e-02, 4.111844604085214128e-01, 3.465857661370932985e-01, -4.730133675254162839e-01, -6.597208275936692345e-01, 3.702542256721026437e-01, 2.381206803591451038e-01, -7.622658045825505546e-01, -3.116265998957351013e-01, 5.161376032133944136e-01, -1.978792967505315636e-01
1.511782986794302577e-02, 2.946330159938998286e-02, 2.380120277332016185e-02, 1.589152576986907484e-01, 1.406287864935561183e-01, 1.283152467009591735e-01, 1.195015621408905271e-01, 2.371486835202044410e-02, 8.416467675691020889e-02, 7.886203413737948031e-02, 1.235994405660032769e-01, 2.088650297037369652e-01, 4.977377860392995929e-02, 2.146299504052990859e-01, 3.075006103162153392e-01, 4.004147295473918511e-02, -6.278540022547188793e-01, 4.171320943168068118e-01, 6.043661436072652604e-01, -5.195805515787991213e-01, -3.416698906493816912e-01, 7.307543023392930603e-01, 2.504884894974230281e-01, -6.835376999527636999e-01
-6.145264074174374563e-02, -7.968290187474086350e-02, -8.656501609940911446e-02, -1.693486757234416995e-01, -1.914569300792970385e-01, -1.463170436559710075e-01, 1.474700167340740053e-01, 6.471889178155718070e-02, -6.735246071205001385e-03, 5.007831301854674677e-02, 6.895972197109643924e-03, -2.539998558014499030e-01, -1.289224484653027636e-01, -1.177313291232740811e-01, -4.698967243608341837e-01, -7.720245322731422721e-01, 4.975225101706510361e-02, 5.300731800029970797e-01, -5.466288478469890633e-01, -6.351364273668951288e-01, 4.416420187066872338e-01, 2.258239662393512204e-01, -7.931801495657802015e-01, -2.539887627582458340e-01
-2.395172079064871243e-02, -2.580542740234986754e-02, -4.960920425787271326e-02, -1.460721608132042881e-01, -2.123569931249239262e-01, -1.578999061828087191e-01, -9.826888171418820747e-03, 1.240000873248115754e-01, 7.350603767277311129e-02, 1.125498137209057226e-01, 8.676335101222098709e-03, -1.372465945038408852e-01, -1.017379286987520892e-01, -1.478223180602684927e-01, -1.341285892630278698e-01, -2.131206597622296306e-01, 2.773134400846645128e-02, -6.316225123428438337e-01, -4.616496834279474881e-01, 1.991125479221147465e-01, -2.167192864713637368e-01, -7.188113220939527093e-01, -2.129260868460455536e-01, 1.398573754826994975e-01
4.592736206366622442e-02, 7.046363300417889108e-02, 5.291590673643040144e-02, 1.809188945092842782e-01, 1.496072573097955993e-01, 1.434147730786854980e-01, -1.275482036829883419e-02, 4.138118747601965408e-02, 1.148178141133204544e-01, 7.191738220944314530e-02, 9.207030013057342088e-02, 2.963012645460803562e-01, 8.630574212043287674e-02, 1.857130750730691671e-01, 5.415843540812640411e-01, 5.107888664548266844e-01, -5.689316097411825091e-01, -4.119040302366409612e-01, 6.800373320824071310e-01, 1.551258011947809212e-01, -7.682058313057421595e-01, 4.001218820101917067e-02, 7.074223408677809966e-01, -3.186844857292958078e-01
2.599541060808605031e-02, 2.791800209446006556e-02, 3.306665151598452840e-02, -1.948770265347278888e-02, 4.936782285103536935e-03, -1.081091331065673830e-02, -1.978844813915174583e-01, -6.761372059806192159e-02, -6.439574408539379402e-02, -9.406882137269360900e-02, -1.088260024005611726e-01, -9.419839319733230507e-03, 3.952578777639677993e-02, -8.897347125426720293e-02, 5.912634273445872835e-02, 4.455976022219692578e-01, 4.349602393043880966e-01, -6.734983890899254311e-01, -1.243159579004460974e-01, 7.945989570180841399e-01, -3.559685516939485594e-02, -7.187620190844514756e-01, 3.032878670254738895e-01, 6.733747046888889365e-01
5.548366739493761080e-02, 6.714231406505867528e-02, 9.206338331579519418e-02, 1.263050646236532348e-01, 1.849187980085701677e-01, 1.255049100555115926e-01, -2.170168341037710946e-01, -1.492717289702752970e-01, -8.942856485384111098e-02, -1.531727675357968388e-01, -9.024774116485556608e-02, 1.597914969023906395e-01, 1.312275352681479546e-01, 4.732019989319680153e-02, 2.854703549422172304e-01, 7.413844497789514598e-01, 3.307520815072558240e-01, -4.028031161263003201e-01, 3.278935295497823477e-01, 7.661569257796659871e-01, -6.265718262086318602e-02, -2.905430296723163219e-01, 6.350693189469497346e-01, 5.728587672062716019e-01
... 138 more rows
